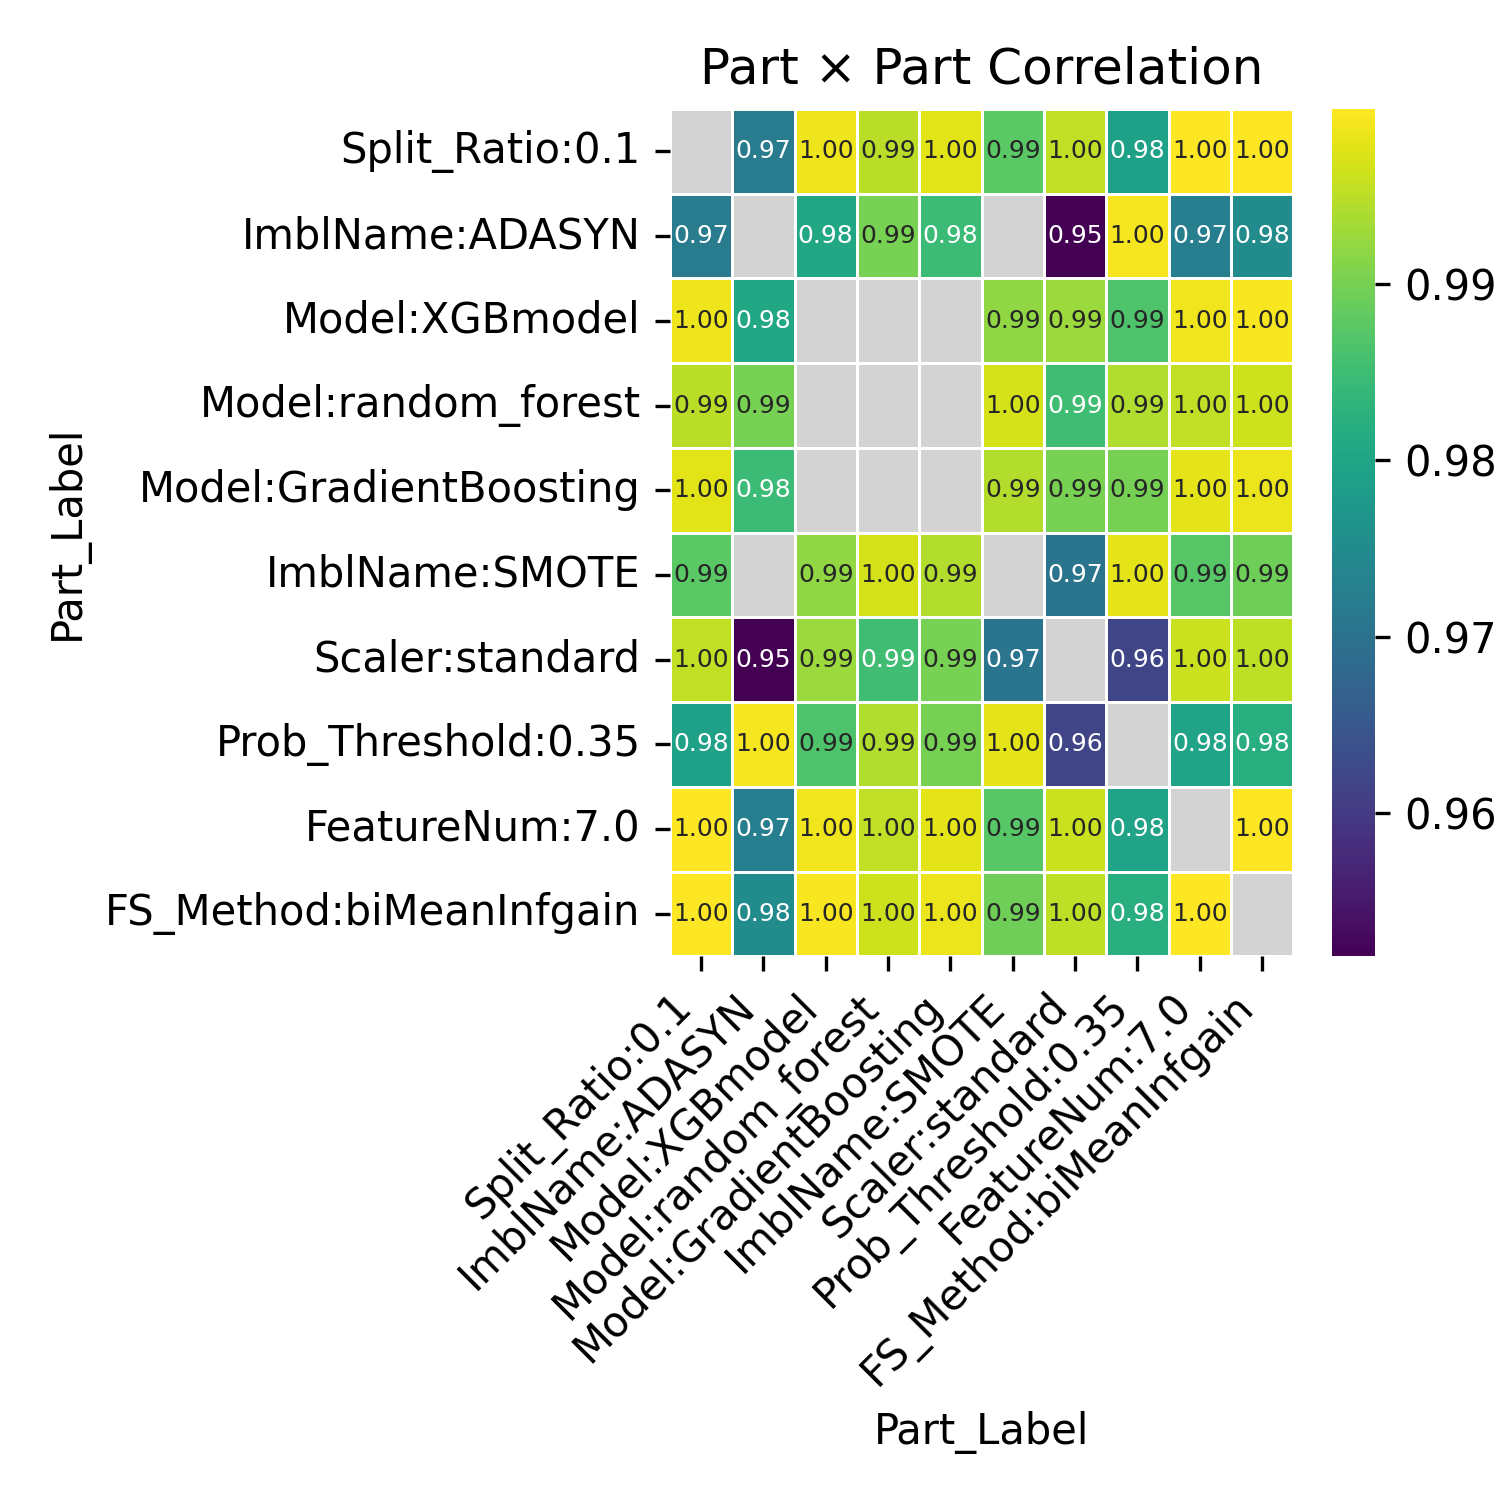

Data behind this chart, as committed beside it:
Part_Label, Split_Ratio:0.1, ImblName:ADASYN, Model:XGBmodel, Model:random_forest, Model:GradientBoosting, ImblName:SMOTE, Scaler:standard, Prob_Threshold:0.35, FeatureNum:7.0, FS_Method:biMeanInfgain
Split_Ratio:0.1, , 0.9717, 0.9988, 0.9949, 0.9977, 0.9876, 0.9954, 0.9793, 0.9999, 0.9998
ImblName:ADASYN, 0.9717, , 0.9805, 0.99, 0.9846, , 0.9519, 0.9993, 0.9721, 0.975
Model:XGBmodel, 0.9988, 0.9805, , , , 0.9919, 0.9928, 0.9865, 0.999, 0.9994
Model:random_forest, 0.9949, 0.99, , , , 0.9967, 0.9851, 0.9941, 0.9952, 0.9964
Model:GradientBoosting, 0.9977, 0.9846, , , , 0.9943, 0.99, 0.9898, 0.9979, 0.9986
ImblName:SMOTE, 0.9876, , 0.9919, 0.9967, 0.9943, , 0.9704, 0.9979, 0.9873, 0.9893
Scaler:standard, 0.9954, 0.9519, 0.9928, 0.9851, 0.99, 0.9704, , 0.9617, 0.9961, 0.995
Prob_Threshold:0.35, 0.9793, 0.9993, 0.9865, 0.9941, 0.9898, 0.9979, 0.9617, , 0.9798, 0.9822
FeatureNum:7.0, 0.9999, 0.9721, 0.999, 0.9952, 0.9979, 0.9873, 0.9961, 0.9798, , 0.9999
FS_Method:biMeanInfgain, 0.9998, 0.975, 0.9994, 0.9964, 0.9986, 0.9893, 0.995, 0.9822, 0.9999, 
